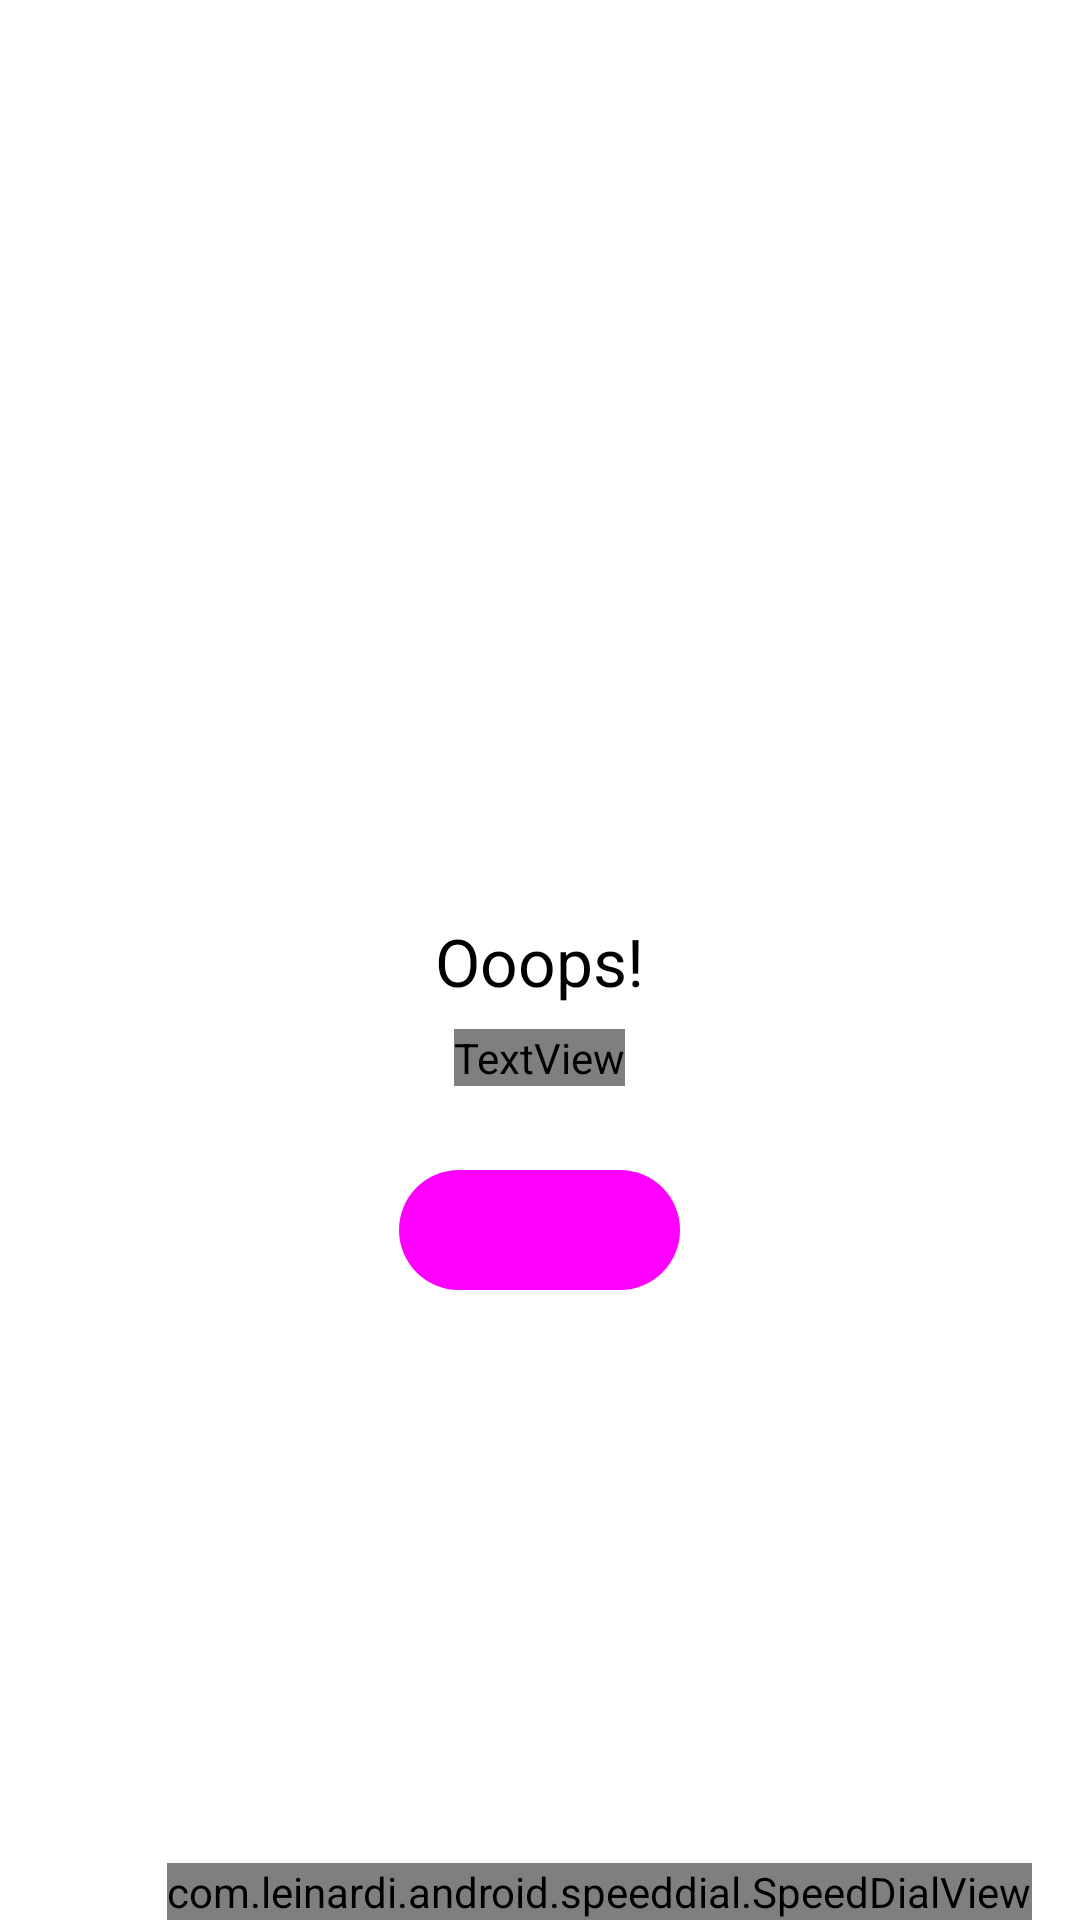

This screen was rendered from an Android layout file. Write that file and the resources it references.
<!-- AndroidManifest.xml: application theme AppTheme -->
<!-- res/layout/empty_state_config_file.xml -->
<?xml version="1.0" encoding="utf-8"?>
<androidx.coordinatorlayout.widget.CoordinatorLayout
    xmlns:android="http://schemas.android.com/apk/res/android"
    android:layout_width="match_parent"
    android:layout_height="match_parent"
    xmlns:app="http://schemas.android.com/apk/res-auto"
    android:paddingLeft="16dp"
    android:paddingRight="16dp">

    <LinearLayout
        android:layout_width="match_parent"
        android:layout_height="wrap_content"
        android:layout_gravity="center"
        android:gravity="center"
        android:orientation="vertical"
        android:paddingHorizontal="24dp">

        <ImageView
            android:id="@+id/empty_state_ic"
            android:layout_width="80dp"
            android:layout_height="80dp"
            android:contentDescription="@string/empty_state_icon"
            android:src="@drawable/ic_empty_box"
            app:tint="?attr/colorPrimary" />

        <TextView
            android:id="@+id/empty_state_title"
            android:layout_width="wrap_content"
            android:layout_height="wrap_content"
            android:layout_marginTop="20dp"
            android:text="@string/ooops"
            android:textAppearance="@style/TextAppearance.Courier.EmptyTitle" />

        <TextView
            android:id="@+id/empty_state_message"
            android:layout_width="wrap_content"
            android:layout_height="wrap_content"
            android:layout_marginTop="8dp"
            android:gravity="center"
            android:text="@string/no_config_found"
            android:textAppearance="@style/TextAppearance.Courier.EmptySubtitle" />

        <com.google.android.material.button.MaterialButton
            android:id="@+id/empty_state_btn"
            style="@style/Widget.Courier.Button.Tonal"
            android:layout_width="wrap_content"
            android:layout_height="wrap_content"
            android:layout_marginTop="24dp"
            android:text="@string/import_configuration" />
    </LinearLayout>

    <com.leinardi.android.speeddial.SpeedDialView
        android:id="@+id/fab_empty_config"
        android:layout_width="wrap_content"
        android:layout_height="wrap_content"
        android:layout_gravity="bottom|end"
        app:sdMainFabClosedSrc="@drawable/ic_add" />
</androidx.coordinatorlayout.widget.CoordinatorLayout>
<!-- resources referenced by this layout -->
<resources>
  <string name="empty_state_icon">Empty state icon</string>
  <string name="import_configuration">Import configuration</string>
  <string name="no_config_found">No configuration found, please import or add remote</string>
  <string name="ooops">Ooops!</string>
  <style name="TextAppearance.Courier.EmptySubtitle" parent="TextAppearance.Material3.BodyMedium">
          <item name="android:textColor">?attr/colorOnSurfaceVariant</item>
      </style>
  <style name="TextAppearance.Courier.EmptyTitle" parent="TextAppearance.Material3.TitleLarge">
          <item name="android:textColor">?attr/colorOnSurface</item>
      </style>
  <style name="Widget.Courier.Button.Tonal" parent="Widget.Material3.Button.TonalButton">
          <item name="android:paddingTop">14dp</item>
          <item name="android:paddingBottom">14dp</item>
      </style>
</resources>
